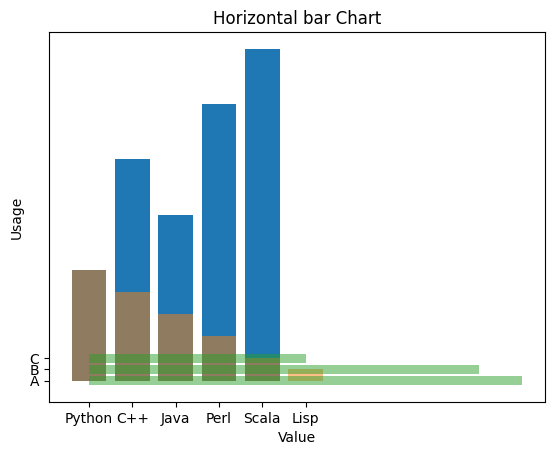

Write the Python code that produced this figure.
import matplotlib.pyplot as plt
import matplotlib.pyplot as plt; plt.rcdefaults()
import numpy as np

# Sample data
categories = ['A', 'B', 'C', 'D', 'E']
values = [10, 20, 15, 25, 30]

# Create a bar chart
plt.bar(categories, values)

# Add labels and title
plt.xlabel('Categories')
plt.ylabel('Values')
plt.title('Bar Chart')

# Show the plot
plt.show()

#vertical bar chart
objects = ('Python', 'C++', 'Java', 'Perl', 'Scala', 'Lisp')
y_pos = np.arange(len(objects))
performance = [10,8,6,4,2,1]

plt.bar(y_pos, performance, align='center', alpha=0.5)
plt.xticks(y_pos, objects)
plt.ylabel('Usage')
plt.title('Programming language usage')

plt.show()

#Horizontal Bar chart
objects = ('A', 'B', 'C')
y_pos = np.arange(len(objects))
performance = [10,9,5]

plt.barh(y_pos, performance, align='center', alpha=0.5)
plt.yticks(y_pos,objects)
plt.xlabel('Value')
plt.title('Horizontal bar Chart')

plt.show()